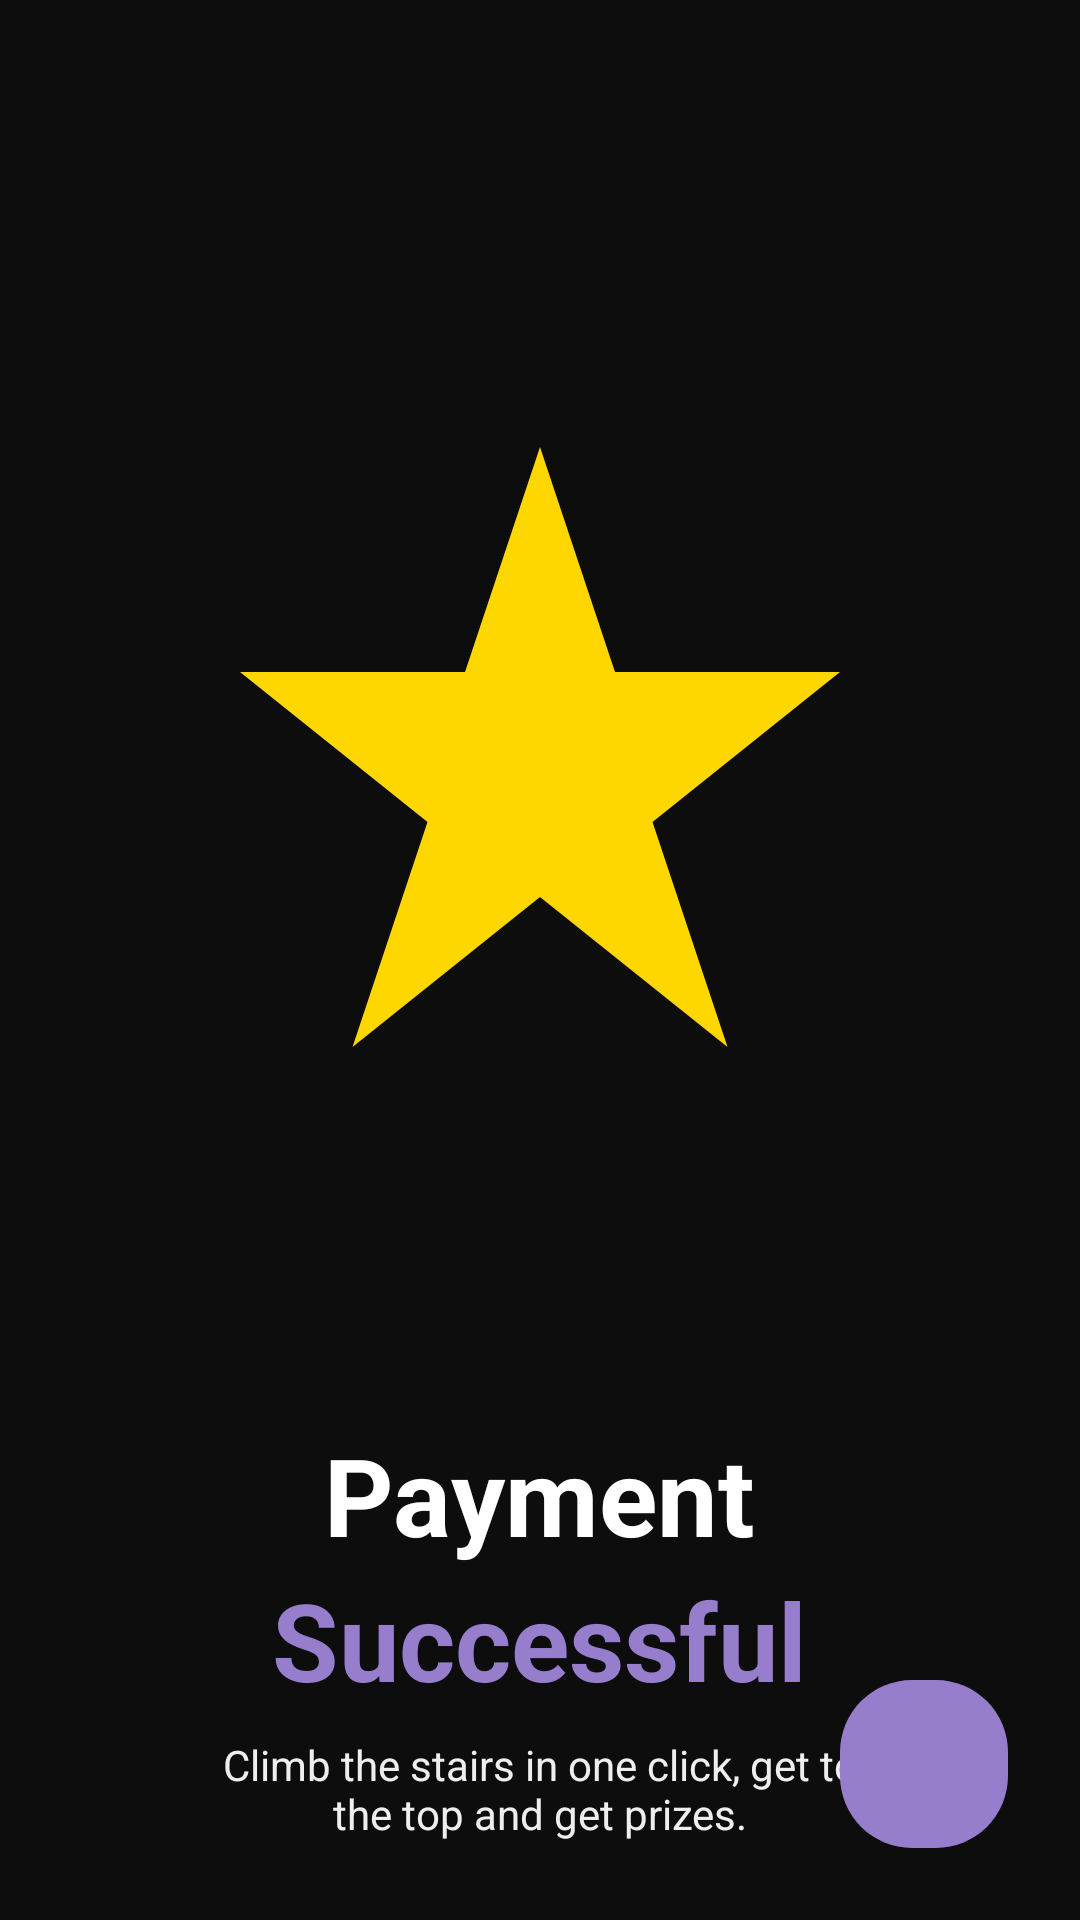

This screen was rendered from an Android layout file. Write that file and the resources it references.
<!-- AndroidManifest.xml: application theme Theme.TelcoApp -->
<!-- res/layout/dialog_order_success.xml -->
<?xml version="1.0" encoding="utf-8"?>
<FrameLayout xmlns:android="http://schemas.android.com/apk/res/android"
    android:layout_width="match_parent"
    android:layout_height="match_parent"
    android:background="@color/telco_screen_background">

    <LinearLayout
        android:layout_width="match_parent"
        android:layout_height="match_parent"
        android:orientation="vertical"
        android:padding="24dp">

        <ImageView
            android:id="@+id/successHero"
            android:layout_width="300dp"
            android:layout_height="300dp"
            android:layout_gravity="center"
            android:layout_marginTop="100dp"
            android:scaleType="fitCenter"
            android:src="@drawable/crown_telco"/>

        <TextView
            android:id="@+id/titleLine1"
            android:layout_width="wrap_content"
            android:layout_height="wrap_content"
            android:text="Payment"
            android:layout_marginTop="50dp"
            android:layout_gravity="center"
            android:textStyle="bold"
            android:textSize="36sp"
            android:textColor="#FFFFFFFF"/>

        <TextView
            android:id="@+id/titleLine2"
            android:layout_width="wrap_content"
            android:layout_height="wrap_content"
            android:text="Successful"
            android:textStyle="bold"
            android:textSize="36sp"
            android:layout_gravity="center"
            android:textColor="@color/telco_screen_cta"/>

        <TextView
            android:id="@+id/successSubtitle"
            android:layout_width="wrap_content"
            android:layout_height="wrap_content"
            android:text="Climb the stairs in one click, get to the top and get prizes."
            android:textSize="14sp"
            android:layout_marginHorizontal="50dp"
            android:textAlignment="center"
            android:textColor="#EEFFFFFF"
            android:layout_marginTop="8dp"/>

        <Space
            android:layout_width="1dp"
            android:layout_height="16dp"/>

    </LinearLayout>

    <ImageButton
        android:id="@+id/btnSuccessDone"
        android:layout_width="56dp"
        android:layout_height="56dp"
        android:layout_gravity="bottom|end"
        android:layout_margin="24dp"
        android:background="@drawable/bg_telco_cta"
        android:src="@drawable/ic_baseline_keyboard_arrow_right_24"
        android:tint="#FFFFFFFF"/>

</FrameLayout>
<!-- resources referenced by this layout -->
<resources>
  <color name="telco_screen_background">#0d0d0d</color>
  <color name="telco_screen_cta">#967ecd</color>
  <!-- drawable bg_telco_cta (drawable) -->
  <?xml version="1.0" encoding="utf-8"?>
  <shape xmlns:android="http://schemas.android.com/apk/res/android" android:shape="rectangle">
      <solid android:color="@color/telco_screen_cta"/>
      <corners android:radius="24dp"/>
  </shape>
  <!-- drawable crown_telco (drawable) -->
  <vector xmlns:android="http://schemas.android.com/apk/res/android"
      android:width="120dp"
      android:height="120dp"
      android:viewportWidth="24"
      android:viewportHeight="24">
      <path
          android:fillColor="#FFD700"
          android:pathData="M12,2l2,6h6l-5,4 2,6-5-4-5,4 2-6-5-4h6z"/>
  </vector>
  <style name="Theme.TelcoApp" parent="Base.Theme.TelcoApp" />
  <style name="Base.Theme.TelcoApp" parent="Theme.MaterialComponents.DayNight.NoActionBar">
          
           <item name="colorPrimary">@color/black</item>
      </style>
  <color name="black">#FF000000</color>
</resources>
